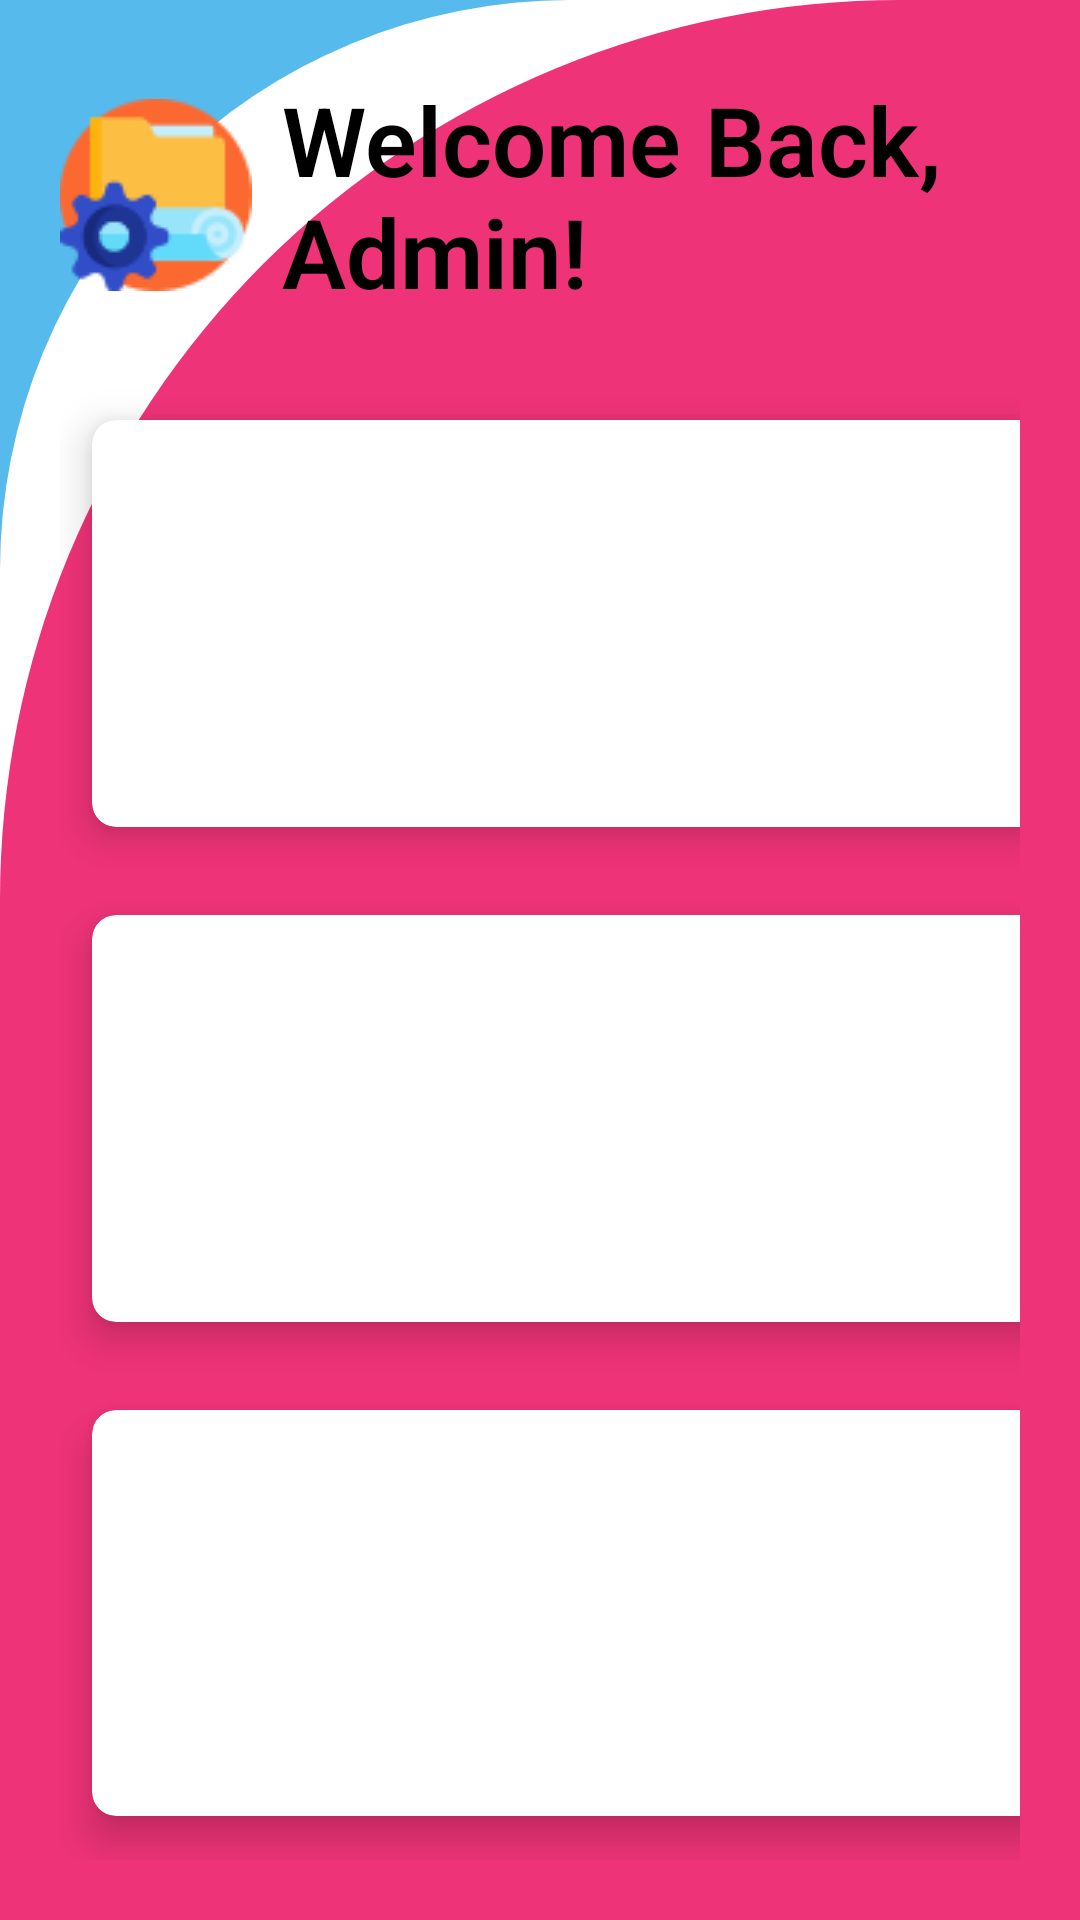

Reconstruct the res/layout file that produces this screen, plus the resources it refers to.
<!-- AndroidManifest.xml: application theme Theme.AppCompat.Light -->
<!-- res/layout/activity_monitoring_interface.xml -->
<?xml version="1.0" encoding="utf-8"?>
<RelativeLayout xmlns:android="http://schemas.android.com/apk/res/android"
    xmlns:app="http://schemas.android.com/apk/res-auto"
    xmlns:tools="http://schemas.android.com/tools"
    android:layout_width="match_parent"
    android:layout_height="match_parent"
    android:background="@drawable/colordes2"
    tools:context=".monitoringInterface">
<LinearLayout
    android:layout_width="match_parent"
    android:layout_height="match_parent"
    android:background="@drawable/colordes"
    >
    <RelativeLayout
        android:layout_width="match_parent"
        android:layout_height="match_parent"
        android:background="@drawable/monitorindes"
        >




    </RelativeLayout>
</LinearLayout>

    <TextView
        android:id="@+id/ADS"
        android:layout_width="300dp"
        android:layout_height="wrap_content"
        android:layout_marginStart="20dp"
        android:layout_marginTop="25dp"
        android:gravity="center_vertical"
        android:drawablePadding="10dp"
        android:drawableStart="@drawable/project"
        android:fontFamily="sans-serif-light"
        android:text="Welcome Back, Admin!"
        android:textColor="@color/black"
        android:textSize="32sp"
        android:textStyle="bold" />



    <GridLayout

            android:layout_width="match_parent"
            android:layout_height="match_parent"
            android:layout_below="@id/ADS"
            android:layout_marginTop="20dp"
            android:columnCount="2"
            android:layout_margin="20dp"
            android:rowCount="3"
          >

            <androidx.cardview.widget.CardView
                android:id="@+id/Register"
                android:layout_width="wrap_content"
                android:layout_height="wrap_content"
                android:layout_row="0"
                android:layout_rowWeight="1"
                android:layout_column="0"
                android:layout_columnWeight="1"
                android:layout_gravity="fill"
                app:cardCornerRadius="8dp"
                app:cardElevation="8dp"
                app:cardUseCompatPadding="true">

                <LinearLayout
                    android:layout_width="wrap_content"
                    android:layout_height="wrap_content"
                    android:layout_gravity="center_horizontal|center_vertical"
                    android:gravity="center"
                    android:orientation="vertical">

                    <ImageView
                        android:layout_width="wrap_content"
                        android:layout_height="wrap_content"
                        android:src="@drawable/ic_baseline_person_add_24" />

                    <TextView
                        android:layout_width="wrap_content"
                        android:layout_height="wrap_content"
                        android:text="REGISTER"

                        android:fontFamily="@font/baloo_chettan"
                        android:textColor="@color/black"
                        android:textSize="20dp"
                        android:textStyle="bold" />

                </LinearLayout>
            </androidx.cardview.widget.CardView>

            <androidx.cardview.widget.CardView
                android:id="@+id/List"
                android:layout_width="wrap_content"
                android:layout_height="wrap_content"
                android:layout_row="0"
                android:layout_rowWeight="1"
                android:layout_column="1"
                android:layout_columnWeight="1"
                android:layout_gravity="fill"
                app:cardCornerRadius="8dp"
                app:cardElevation="8dp"
                app:cardUseCompatPadding="true">

                <LinearLayout
                    android:layout_width="wrap_content"
                    android:layout_height="wrap_content"
                    android:layout_gravity="center_horizontal|center_vertical"
                    android:gravity="center"
                    android:orientation="vertical">

                    <ImageView
                        android:layout_width="wrap_content"
                        android:layout_height="wrap_content"
                        android:src="@drawable/ic_baseline_list_alt_24" />

                    <TextView
                        android:layout_width="wrap_content"
                        android:layout_height="wrap_content"
                        android:fontFamily="@font/baloo_chettan"
                        android:text="LIST"
                        android:textColor="@color/black"
                        android:textSize="20sp"
                        android:textStyle="bold" />

                </LinearLayout>
            </androidx.cardview.widget.CardView>

            <androidx.cardview.widget.CardView
                android:id="@+id/Edit"
                android:layout_width="wrap_content"
                android:layout_height="wrap_content"
                android:layout_row="1"
                android:layout_rowWeight="1"
                android:layout_column="0"
                android:layout_columnWeight="1"
                android:layout_gravity="fill"
                app:cardCornerRadius="8dp"
                app:cardElevation="8dp"
                app:cardUseCompatPadding="true"
                >

                <LinearLayout
                    android:layout_width="wrap_content"
                    android:layout_height="wrap_content"
                    android:layout_gravity="center_horizontal|center_vertical"
                    android:gravity="center"
                    android:orientation="vertical">

                    <ImageView
                        android:layout_width="51dp"
                        android:layout_height="wrap_content"
                        android:src="@drawable/ic_baseline_edit_24" />

                    <TextView
                        android:layout_width="wrap_content"
                        android:layout_height="wrap_content"
                        android:text="EDIT DATA"
                        android:fontFamily="@font/baloo_chettan"
                        android:textColor="@color/black"
                        android:textStyle="bold"

                        android:textSize="20sp" />

                </LinearLayout>
            </androidx.cardview.widget.CardView>

            <androidx.cardview.widget.CardView
                android:id="@+id/OnlineAnnounce"
                android:layout_width="wrap_content"
                android:layout_height="wrap_content"
                android:layout_row="1"
                android:layout_rowWeight="1"
                android:layout_column="1"
                android:layout_columnWeight="1"
                android:layout_gravity="fill"
                app:cardCornerRadius="8dp"
                app:cardElevation="8dp"
                app:cardUseCompatPadding="true"
                >

                <LinearLayout
                    android:layout_width="wrap_content"
                    android:layout_height="wrap_content"
                    android:layout_gravity="center_horizontal|center_vertical"
                    android:gravity="center"
                    android:orientation="vertical">

                    <ImageView
                        android:layout_width="wrap_content"
                        android:layout_height="wrap_content"
                        android:src="@drawable/ic_baseline_announcement_24" />

                    <TextView
                        android:layout_width="wrap_content"
                        android:layout_height="wrap_content"
                        android:text="Announcement"
                        android:textColor="@color/black"
                        android:textStyle="bold"

                        android:fontFamily="@font/baloo_chettan"
                        android:textSize="20sp" />

                </LinearLayout>
            </androidx.cardview.widget.CardView>
        <androidx.cardview.widget.CardView
            android:id="@+id/SmsAnnouncement"
            android:layout_width="wrap_content"
            android:layout_height="wrap_content"
            android:layout_row="2"
            android:layout_rowWeight="1"
            android:layout_column="0"
            android:layout_columnWeight="1"
            android:layout_gravity="fill"
            app:cardCornerRadius="8dp"
            app:cardElevation="8dp"
            app:cardUseCompatPadding="true">

            <LinearLayout
                android:layout_width="wrap_content"
                android:layout_height="wrap_content"
                android:layout_gravity="center_horizontal|center_vertical"
                android:gravity="center"
                android:orientation="vertical">

                <ImageView
                    android:layout_width="wrap_content"
                    android:layout_height="wrap_content"
                    android:src="@drawable/ic_baseline_sms_24" />

                <TextView
                    android:layout_width="wrap_content"
                    android:layout_height="wrap_content"
                    android:text="SMS ANNOUNCEMENT"

                    android:fontFamily="@font/baloo_chettan"
                    android:textColor="@color/black"
                    android:textSize="14dp"
                    android:textStyle="bold" />

            </LinearLayout>
        </androidx.cardview.widget.CardView>
        <androidx.cardview.widget.CardView
            android:id="@+id/Logout"
            android:layout_width="wrap_content"
            android:layout_height="wrap_content"
            android:layout_row="2"
            android:layout_rowWeight="1"
            android:layout_column="1"
            android:layout_columnWeight="1"
            android:layout_gravity="fill"
            app:cardCornerRadius="8dp"
            app:cardElevation="8dp"
            app:cardUseCompatPadding="true">

            <LinearLayout
                android:layout_width="wrap_content"
                android:layout_height="wrap_content"
                android:layout_gravity="center_horizontal|center_vertical"
                android:gravity="center"
                android:orientation="vertical">

                <ImageView
                    android:layout_width="wrap_content"
                    android:layout_height="wrap_content"
                    android:src="@drawable/ic_baseline_exit_to_app_24" />

                <TextView
                    android:layout_width="wrap_content"
                    android:layout_height="wrap_content"
                    android:text="Logout"
                    android:fontFamily="@font/baloo_chettan"
                    android:textColor="@color/black"
                    android:textSize="20dp"
                    android:textStyle="bold" />

            </LinearLayout>
        </androidx.cardview.widget.CardView>












        </GridLayout>








</RelativeLayout>
<!-- resources referenced by this layout -->
<resources>
  <!-- drawable colordes (drawable) -->
  <?xml version="1.0" encoding="utf-8"?>
  <shape xmlns:android="http://schemas.android.com/apk/res/android"
      android:shape="rectangle"
      >
      <solid android:color="@color/white"/>
      <corners android:topLeftRadius="190dp" />
  </shape>
  <!-- drawable colordes2 (drawable) -->
  <?xml version="1.0" encoding="utf-8"?>
  <shape xmlns:android="http://schemas.android.com/apk/res/android"
      android:shape="rectangle"
      >
      <solid android:color="#56BAeC"/>
  
  </shape>
  <!-- drawable ic_baseline_announcement_24 (drawable) -->
  <vector android:height="50dp" android:tint="#EF3378"
      android:viewportHeight="24" android:viewportWidth="24"
      android:width="50dp" xmlns:android="http://schemas.android.com/apk/res/android">
      <path android:fillColor="@android:color/white" android:pathData="M20,2L4,2c-1.1,0 -1.99,0.9 -1.99,2L2,22l4,-4h14c1.1,0 2,-0.9 2,-2L22,4c0,-1.1 -0.9,-2 -2,-2zM13,11h-2L11,5h2v6zM13,15h-2v-2h2v2z"/>
  </vector>
  <!-- drawable ic_baseline_edit_24 (drawable) -->
  <vector android:height="50dp" android:tint="#EF3378"
      android:viewportHeight="24" android:viewportWidth="24"
      android:width="50dp" xmlns:android="http://schemas.android.com/apk/res/android">
      <path android:fillColor="@android:color/white" android:pathData="M3,17.25V21h3.75L17.81,9.94l-3.75,-3.75L3,17.25zM20.71,7.04c0.39,-0.39 0.39,-1.02 0,-1.41l-2.34,-2.34c-0.39,-0.39 -1.02,-0.39 -1.41,0l-1.83,1.83 3.75,3.75 1.83,-1.83z"/>
  </vector>
  <!-- drawable ic_baseline_exit_to_app_24 (drawable) -->
  <vector android:height="50dp" android:tint="#EF3378"
      android:viewportHeight="24" android:viewportWidth="24"
      android:width="50dp" xmlns:android="http://schemas.android.com/apk/res/android">
      <path android:fillColor="@android:color/white" android:pathData="M10.09,15.59L11.5,17l5,-5 -5,-5 -1.41,1.41L12.67,11H3v2h9.67l-2.58,2.59zM19,3H5c-1.11,0 -2,0.9 -2,2v4h2V5h14v14H5v-4H3v4c0,1.1 0.89,2 2,2h14c1.1,0 2,-0.9 2,-2V5c0,-1.1 -0.9,-2 -2,-2z"/>
  </vector>
  <!-- drawable ic_baseline_list_alt_24 (drawable) -->
  <vector android:height="50dp" android:tint="#EF3378"
      android:viewportHeight="24" android:viewportWidth="24"
      android:width="50dp" xmlns:android="http://schemas.android.com/apk/res/android">
      <path android:fillColor="@android:color/white" android:pathData="M19,5v14L5,19L5,5h14m1.1,-2L3.9,3c-0.5,0 -0.9,0.4 -0.9,0.9v16.2c0,0.4 0.4,0.9 0.9,0.9h16.2c0.4,0 0.9,-0.5 0.9,-0.9L21,3.9c0,-0.5 -0.5,-0.9 -0.9,-0.9zM11,7h6v2h-6L11,7zM11,11h6v2h-6v-2zM11,15h6v2h-6zM7,7h2v2L7,9zM7,11h2v2L7,13zM7,15h2v2L7,17z"/>
  </vector>
  <!-- drawable ic_baseline_person_add_24 (drawable) -->
  <vector android:height="50dp" android:tint="#EF3378"
      android:viewportHeight="24" android:viewportWidth="24"
      android:width="50dp" xmlns:android="http://schemas.android.com/apk/res/android">
      <path android:fillColor="@android:color/white" android:pathData="M15,12c2.21,0 4,-1.79 4,-4s-1.79,-4 -4,-4 -4,1.79 -4,4 1.79,4 4,4zM6,10L6,7L4,7v3L1,10v2h3v3h2v-3h3v-2L6,10zM15,14c-2.67,0 -8,1.34 -8,4v2h16v-2c0,-2.66 -5.33,-4 -8,-4z"/>
  </vector>
  <!-- drawable ic_baseline_sms_24 (drawable) -->
  <vector android:height="50dp" android:tint="#EF3378"
      android:viewportHeight="24" android:viewportWidth="24"
      android:width="50dp" xmlns:android="http://schemas.android.com/apk/res/android">
      <path android:fillColor="@android:color/white" android:pathData="M20,2L4,2c-1.1,0 -1.99,0.9 -1.99,2L2,22l4,-4h14c1.1,0 2,-0.9 2,-2L22,4c0,-1.1 -0.9,-2 -2,-2zM9,11L7,11L7,9h2v2zM13,11h-2L11,9h2v2zM17,11h-2L15,9h2v2z"/>
  </vector>
  <!-- drawable monitorindes (drawable) -->
  <?xml version="1.0" encoding="utf-8"?>
  <shape xmlns:android="http://schemas.android.com/apk/res/android"
      android:shape="rectangle"
      >
  <solid android:color="#EF3378"/>
      <corners android:topLeftRadius="300dp"/>
  </shape>
  <!-- drawable project: png bitmap (drawable, 3653 bytes) -->
  <!-- not gathered from this repository: default colours our renderer supplied (Android Studio template values) -->
  <color name="black">#FF000000</color>
  <color name="white">#FFFFFFFF</color>
</resources>
